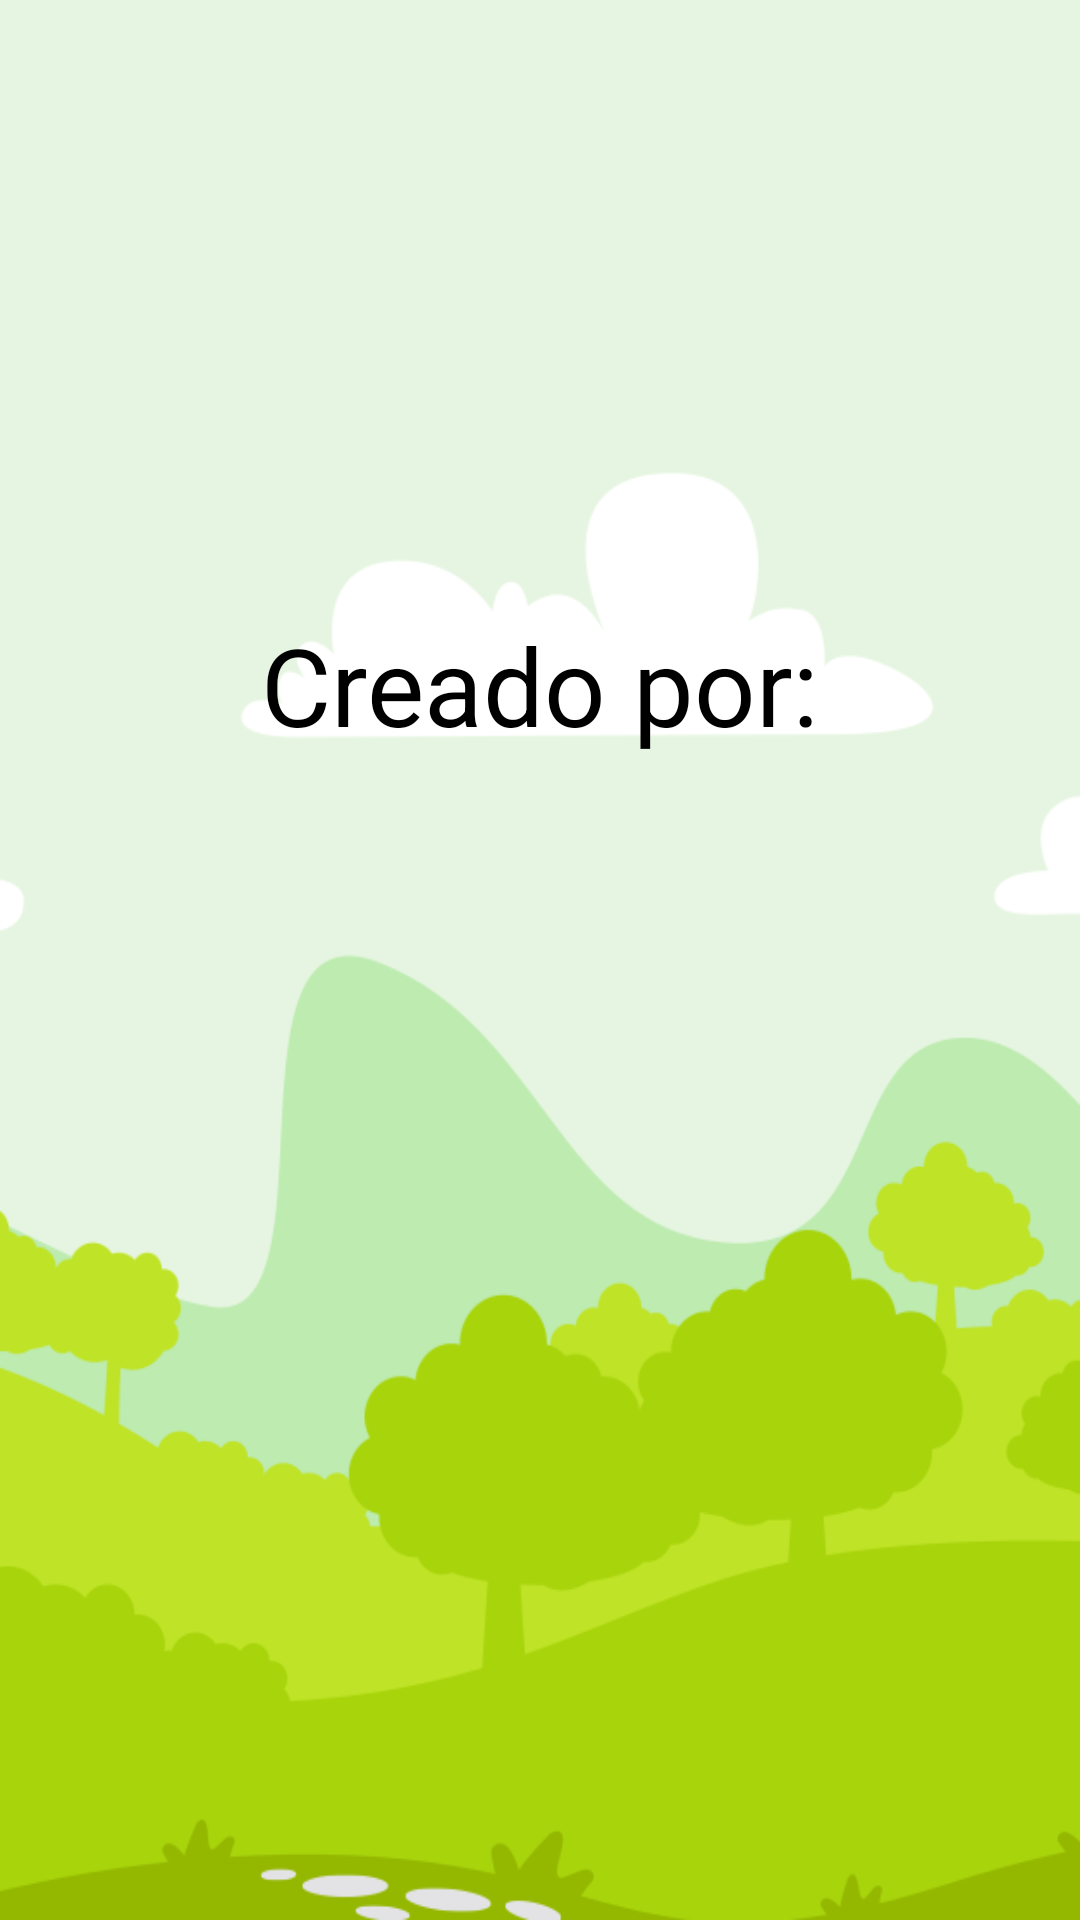

Android layout source for this screen:
<!-- AndroidManifest.xml: application theme AppTheme -->
<!-- res/layout/activity_info.xml -->
<?xml version="1.0" encoding="utf-8"?>
<RelativeLayout xmlns:android="http://schemas.android.com/apk/res/android"
    xmlns:app="http://schemas.android.com/apk/res-auto"
    xmlns:tools="http://schemas.android.com/tools"
    android:layout_width="match_parent"
    android:layout_height="match_parent"
    android:background="@drawable/fondo_juego"
    tools:context="nougat.team.team_nougat_app.Informacion">

    <TextView
        android:id="@+id/tv_Desarrolladores"
        android:layout_width="wrap_content"
        android:layout_height="wrap_content"
        android:layout_alignParentTop="true"
        android:layout_centerHorizontal="true"
        android:layout_marginTop="204dp"
        android:elevation="50dp"
        android:text="Creado por:"
        android:textColor="@android:color/black"
        android:textSize="36sp" />
</RelativeLayout>
<!-- resources referenced by this layout -->
<resources>
  <!-- drawable fondo_juego: png bitmap (drawable, 36717 bytes) -->
  <style name="AppTheme" parent="Theme.AppCompat.Light.DarkActionBar">
          
          <item name="windowActionBar">false</item>
          <item name="windowNoTitle">true</item>`
          <item name="android:windowFullscreen">true</item>
          <item name="colorPrimary">@color/colorPrimary</item>
          <item name="colorPrimaryDark">@color/colorPrimaryDark</item>
          <item name="colorAccent">@color/colorAccent</item>
      </style>
  <!-- not gathered from this repository: default colours our renderer supplied (Android Studio template values) -->
  <color name="colorPrimary">#FF6200EE</color>
  <color name="colorPrimaryDark">#FF3700B3</color>
  <color name="colorAccent">#FF03DAC5</color>
</resources>
